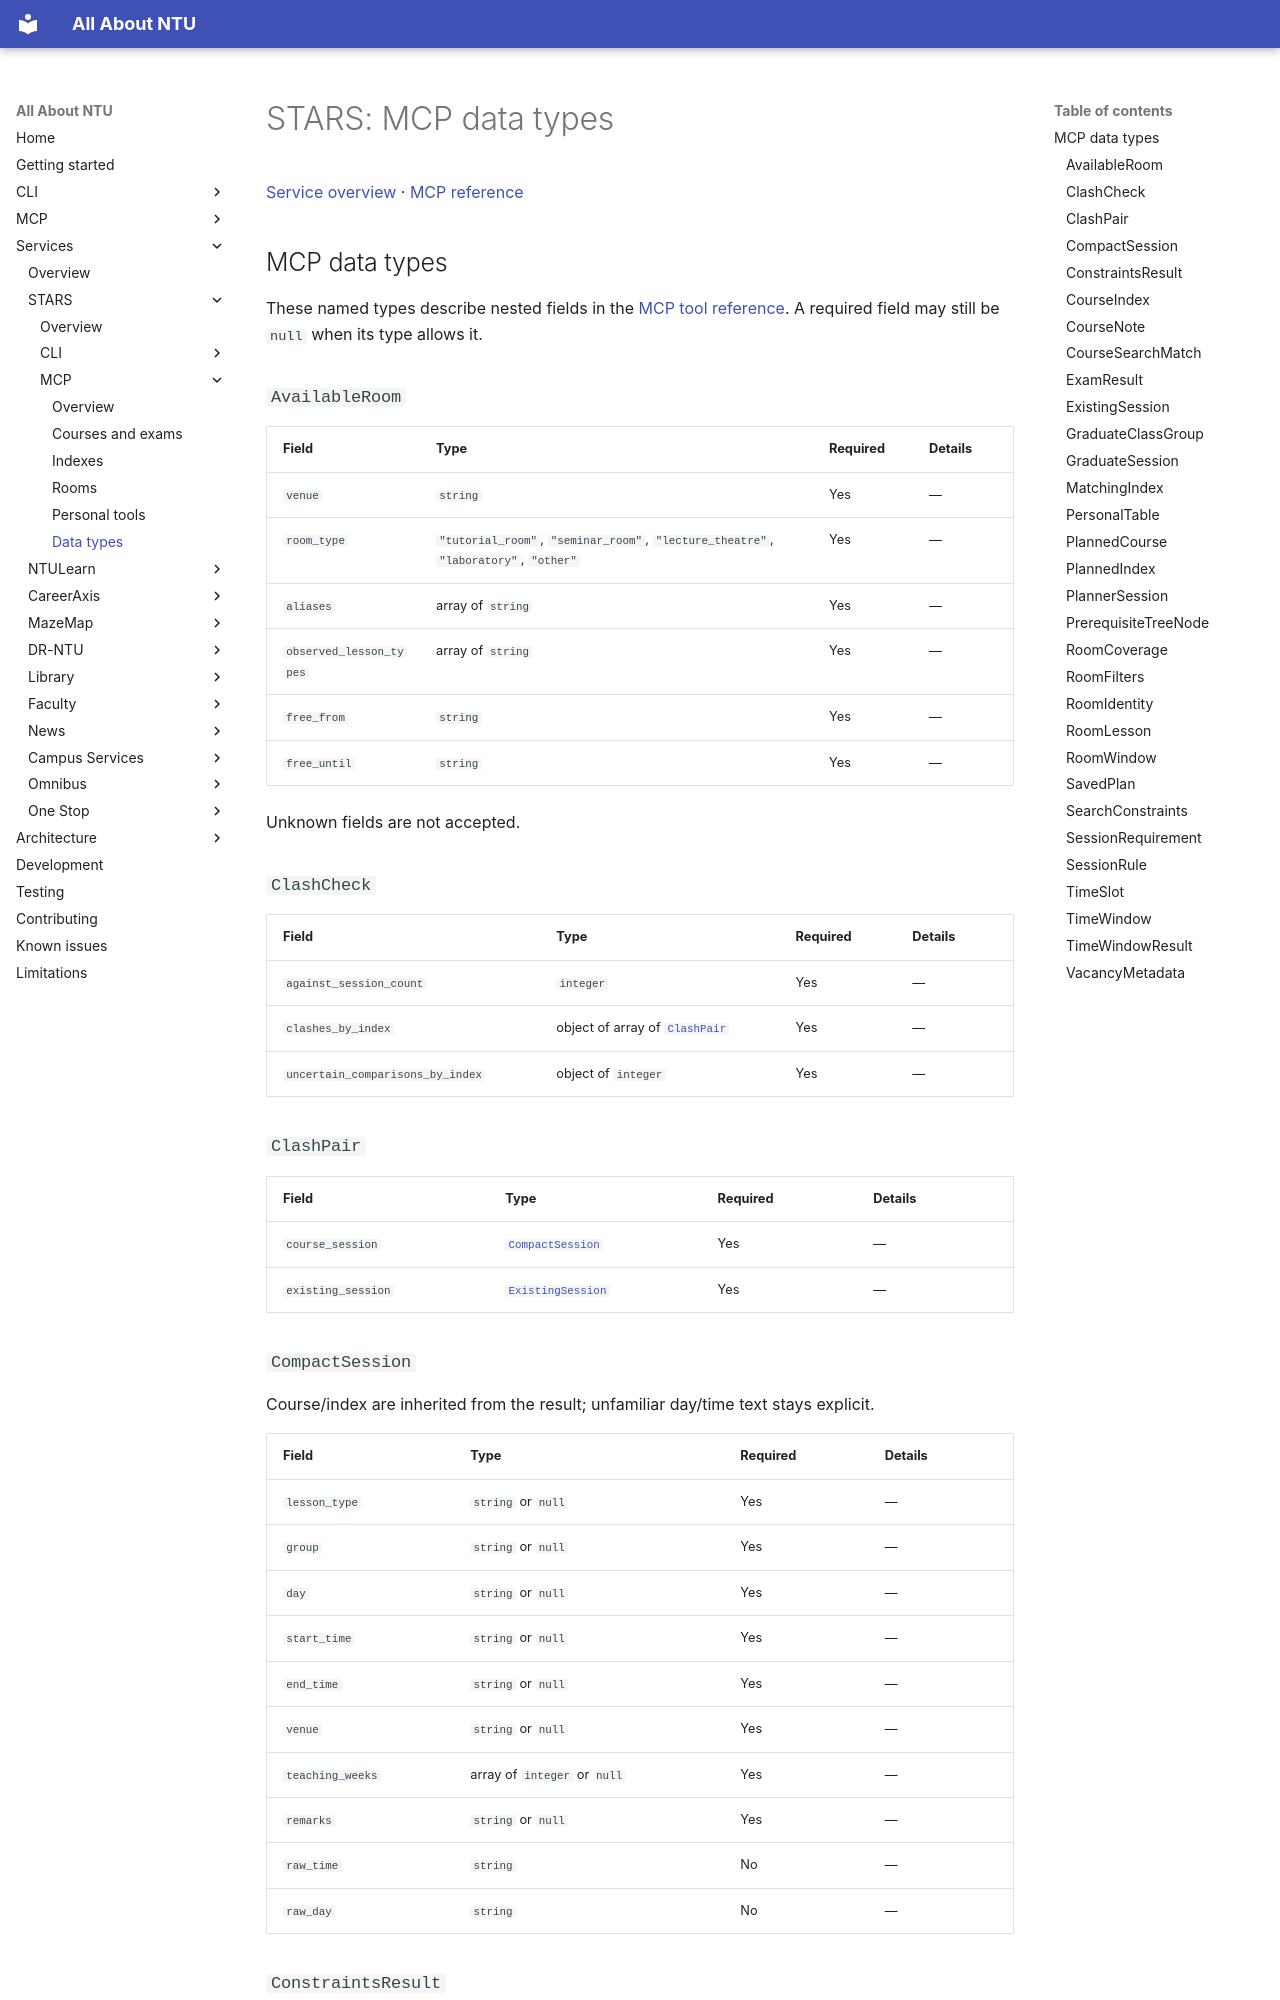

repository: pitchaya-s/all-abt-ntu · page: services/stars/mcp/types/index.html · generator: mkdocs

# STARS: MCP data types

[Service overview](../index.md) · [MCP reference](index.md)

## MCP data types

These named types describe nested fields in the [MCP tool reference](index.md). A required field may still be `null` when its type allows it.

<a id="mcp-type-availableroom"></a>
### `AvailableRoom`

| Field | Type | Required | Details |
| --- | --- | --- | --- |
| `venue` | `string` | Yes | — |
| `room_type` | `"tutorial_room"`, `"seminar_room"`, `"lecture_theatre"`, `"laboratory"`, `"other"` | Yes | — |
| `aliases` | array of `string` | Yes | — |
| `observed_lesson_types` | array of `string` | Yes | — |
| `free_from` | `string` | Yes | — |
| `free_until` | `string` | Yes | — |

Unknown fields are not accepted.

<a id="mcp-type-clashcheck"></a>
### `ClashCheck`

| Field | Type | Required | Details |
| --- | --- | --- | --- |
| `against_session_count` | `integer` | Yes | — |
| `clashes_by_index` | object of array of [`ClashPair`](#mcp-type-clashpair) | Yes | — |
| `uncertain_comparisons_by_index` | object of `integer` | Yes | — |

<a id="mcp-type-clashpair"></a>
### `ClashPair`

| Field | Type | Required | Details |
| --- | --- | --- | --- |
| `course_session` | [`CompactSession`](#mcp-type-compactsession) | Yes | — |
| `existing_session` | [`ExistingSession`](#mcp-type-existingsession) | Yes | — |

<a id="mcp-type-compactsession"></a>
### `CompactSession`

Course/index are inherited from the result; unfamiliar day/time text stays explicit.

| Field | Type | Required | Details |
| --- | --- | --- | --- |
| `lesson_type` | `string` or `null` | Yes | — |
| `group` | `string` or `null` | Yes | — |
| `day` | `string` or `null` | Yes | — |
| `start_time` | `string` or `null` | Yes | — |
| `end_time` | `string` or `null` | Yes | — |
| `venue` | `string` or `null` | Yes | — |
| `teaching_weeks` | array of `integer` or `null` | Yes | — |
| `remarks` | `string` or `null` | Yes | — |
| `raw_time` | `string` | No | — |
| `raw_day` | `string` | No | — |

<a id="mcp-type-constraintsresult"></a>
